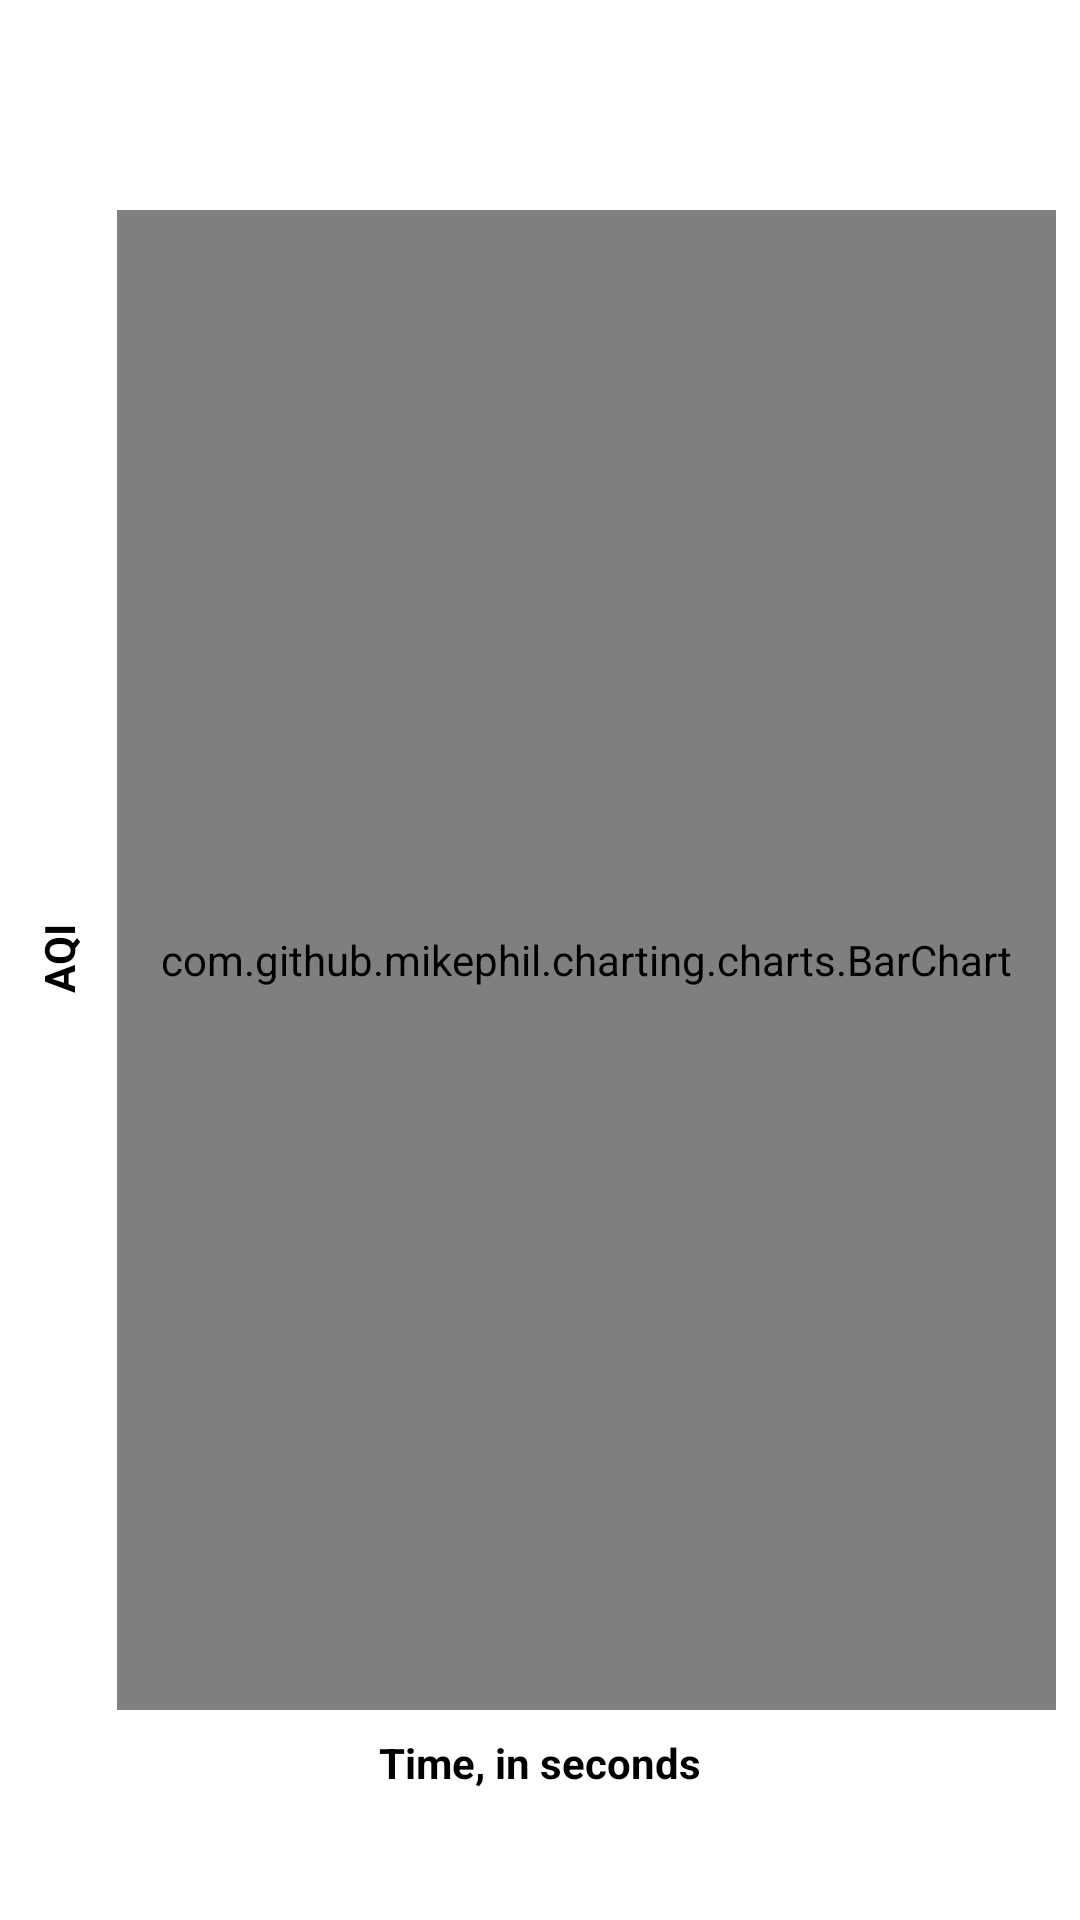

Layout XML and referenced resources for this Android screen:
<!-- AndroidManifest.xml: application theme Theme.AirQualitMonitoring -->
<!-- res/layout/fragment_graph.xml -->
<?xml version="1.0" encoding="utf-8"?>
<androidx.constraintlayout.widget.ConstraintLayout xmlns:android="http://schemas.android.com/apk/res/android"
    xmlns:app="http://schemas.android.com/apk/res-auto"
    xmlns:tools="http://schemas.android.com/tools"
    android:layout_width="match_parent"
    android:layout_height="match_parent"
    tools:context=".ui.fragments.GraphFragment">

    <com.github.mikephil.charting.charts.BarChart
        android:background="#D5D4D4"
        android:id="@+id/bar_chart"
        android:layout_width="0dp"
        android:layout_height="500dp"
        android:layout_marginStart="8dp"
        android:layout_marginEnd="8dp"
        app:layout_constraintBottom_toBottomOf="parent"
        app:layout_constraintEnd_toEndOf="parent"
        app:layout_constraintStart_toEndOf="@+id/txt_aqi"
        app:layout_constraintTop_toTopOf="parent" />

    <TextView
        android:id="@+id/txt_aqi"
        android:layout_width="wrap_content"
        android:layout_height="wrap_content"
        android:layout_marginStart="8dp"
        android:rotation="270"
        android:text="@string/aqi"
        android:textStyle="bold"
        android:textColor="@color/black"
        app:layout_constraintBottom_toBottomOf="parent"
        app:layout_constraintStart_toStartOf="parent"
        app:layout_constraintTop_toTopOf="parent"
        app:layout_constraintVertical_bias="0.499" />

    <TextView
        android:id="@+id/txt_time"
        android:layout_width="wrap_content"
        android:layout_height="wrap_content"
        android:layout_marginTop="8dp"
        android:text="@string/time_in_seconds"
        android:textStyle="bold"
        android:textColor="@color/black"
        app:layout_constraintEnd_toEndOf="parent"
        app:layout_constraintStart_toStartOf="parent"
        app:layout_constraintTop_toBottomOf="@+id/bar_chart" />

    <TextView
        android:textSize="18sp"
        android:id="@+id/txt_city_name"
        android:layout_width="wrap_content"
        android:layout_height="wrap_content"
        tools:text="TextView"
        android:textStyle="bold"
        android:textColor="@color/black"
        app:layout_constraintBottom_toTopOf="@+id/bar_chart"
        app:layout_constraintEnd_toEndOf="parent"
        app:layout_constraintStart_toStartOf="parent"
        app:layout_constraintTop_toTopOf="parent" />

</androidx.constraintlayout.widget.ConstraintLayout>
<!-- resources referenced by this layout -->
<resources>
  <color name="black">#FF000000</color>
  <string name="aqi">AQI</string>
  <string name="time_in_seconds">Time, in seconds</string>
  <style name="Theme.AirQualitMonitoring" parent="Theme.MaterialComponents.DayNight.DarkActionBar">
          
          <item name="colorPrimary">@color/purple_500</item>
          <item name="colorPrimaryVariant">@color/purple_700</item>
          <item name="colorOnPrimary">@color/white</item>
          
          <item name="colorSecondary">@color/teal_200</item>
          <item name="colorSecondaryVariant">@color/teal_700</item>
          <item name="colorOnSecondary">@color/black</item>
          
          <item name="android:statusBarColor" tools:targetApi="l">?attr/colorPrimaryVariant</item>
          
      </style>
  <color name="purple_500">#FF6200EE</color>
  <color name="purple_700">#FF3700B3</color>
  <color name="white">#FFFFFFFF</color>
  <color name="teal_200">#FF03DAC5</color>
  <color name="teal_700">#FF018786</color>
</resources>
